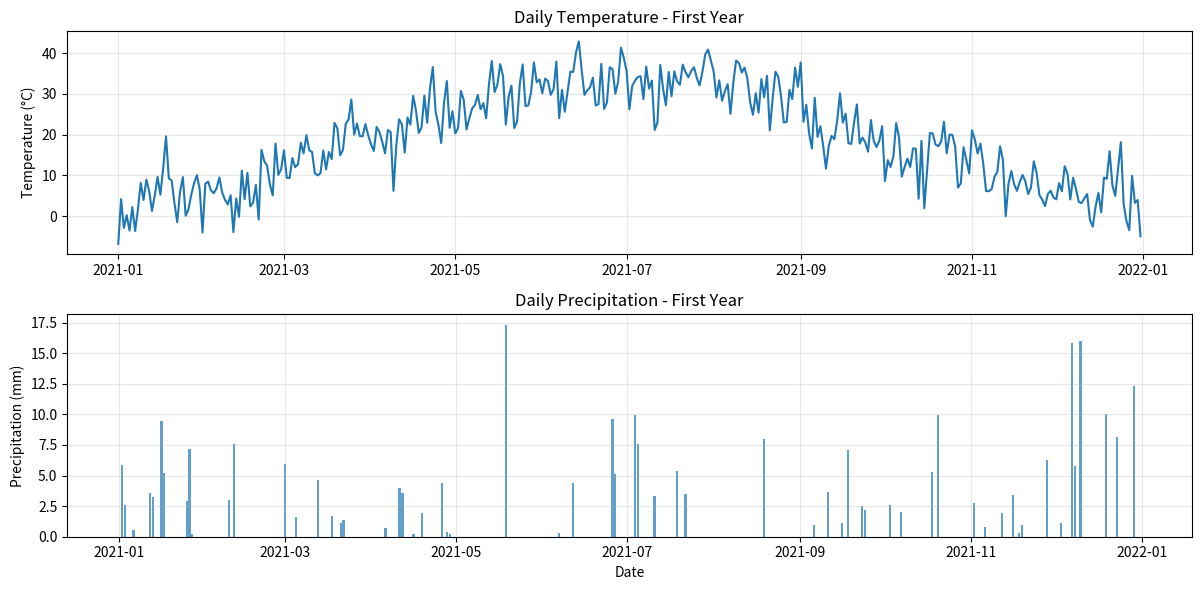

The script that saved this image:
import numpy as np
import matplotlib.pyplot as plt
from datetime import datetime, timedelta
import warnings
warnings.filterwarnings('ignore')

class WeatherDataAnalyzer:
    
    def __init__(self, days=1095):
        self.days = days
        self.dates = None
        self.temperature = None
        self.humidity = None
        self.precipitation = None
        self.wind_speed = None
        self.pressure = None
        
    def generate_weather_data(self):
        print("Generating synthetic weather data...")
        
        start_date = datetime(2021, 1, 1)
        self.dates = np.array([start_date + timedelta(days=i) for i in range(self.days)])
        
        day_of_year = np.array([date.timetuple().tm_yday for date in self.dates])
        
        seasonal_temp = 20 + 15 * np.sin(2 * np.pi * day_of_year / 365.25 - np.pi/2)
        daily_variation = np.random.normal(0, 5, self.days)
        for i in range(1, self.days):
            daily_variation[i] += 0.3 * daily_variation[i-1]
        
        self.temperature = seasonal_temp + daily_variation
        
        base_humidity = 70 - 0.5 * (self.temperature - 20)
        humidity_noise = np.random.normal(0, 10, self.days)
        self.humidity = np.clip(base_humidity + humidity_noise, 10, 100)
        
        precip_probability = (self.humidity - 30) / 70
        precip_probability = np.clip(precip_probability, 0, 1)
        
        rain_events = np.random.random(self.days) < (precip_probability * 0.3)
        self.precipitation = np.where(rain_events, 
                                    np.random.exponential(5, self.days), 
                                    0)
        
        base_wind = 8 + 0.3 * self.precipitation + np.random.normal(0, 3, self.days)
        self.wind_speed = np.clip(base_wind, 0, 50)
        
        seasonal_pressure = 1013 + 10 * np.sin(2 * np.pi * day_of_year / 365.25)
        pressure_variation = np.random.normal(0, 8, self.days)
        pressure_drop = -5 * (self.precipitation > 0)
        self.pressure = seasonal_pressure + pressure_variation + pressure_drop
        
        print(f"Generated {self.days} days of weather data")
        
    def basic_statistics(self):
        print("\n" + "="*50)
        print("BASIC WEATHER STATISTICS")
        print("="*50)
        
        variables = {
            'Temperature (°C)': self.temperature,
            'Humidity (%)': self.humidity,
            'Precipitation (mm)': self.precipitation,
            'Wind Speed (km/h)': self.wind_speed,
            'Pressure (hPa)': self.pressure
        }
        
        for name, data in variables.items():
            print(f"\n{name}:")
            print(f"  Mean: {np.mean(data):.2f}")
            print(f"  Median: {np.median(data):.2f}")
            print(f"  Std Dev: {np.std(data):.2f}")
            print(f"  Min: {np.min(data):.2f}")
            print(f"  Max: {np.max(data):.2f}")
            print(f"  Range: {np.ptp(data):.2f}")
            
    def seasonal_analysis(self):
        print("\n" + "="*50)
        print("SEASONAL ANALYSIS")
        print("="*50)
        
        months = np.array([date.month for date in self.dates])
        
        seasons = {
            'Winter': [12, 1, 2],
            'Spring': [3, 4, 5],
            'Summer': [6, 7, 8],
            'Fall': [9, 10, 11]
        }
        
        print("\nSeasonal Temperature Averages:")
        for season, season_months in seasons.items():
            season_mask = np.isin(months, season_months)
            season_temps = self.temperature[season_mask]
            
            avg_temp = np.mean(season_temps)
            print(f"  {season}: {avg_temp:.1f}°C")
            
        print("\nMonthly Precipitation Totals:")
        for month in range(1, 13):
            month_mask = months == month
            month_precip = np.sum(self.precipitation[month_mask])
            month_name = datetime(2021, month, 1).strftime('%B')
            print(f"  {month_name}: {month_precip:.1f} mm")
            
    def correlation_analysis(self):
        print("\n" + "="*50)
        print("CORRELATION ANALYSIS")
        print("="*50)
        
        weather_data = np.column_stack([
            self.temperature,
            self.humidity,
            self.precipitation,
            self.wind_speed,
            self.pressure
        ])
        
        corr_matrix = np.corrcoef(weather_data.T)
        
        variables = ['Temperature', 'Humidity', 'Precipitation', 'Wind Speed', 'Pressure']
        
        print("\nCorrelation Matrix:")
        print("                ", end="")
        for var in variables:
            print(f"{var[:8]:>10}", end="")
        print()
        
        for i, var in enumerate(variables):
            print(f"{var[:15]:15}", end="")
            for j in range(len(variables)):
                print(f"{corr_matrix[i,j]:10.3f}", end="")
            print()
            
        print("\nStrong Correlations (|r| > 0.3):")
        for i in range(len(variables)):
            for j in range(i+1, len(variables)):
                corr = corr_matrix[i,j]
                if abs(corr) > 0.3:
                    print(f"  {variables[i]} vs {variables[j]}: {corr:.3f}")
                    
    def extreme_weather_analysis(self):
        print("\n" + "="*50)
        print("EXTREME WEATHER ANALYSIS")
        print("="*50)
        
        temp_hot = np.percentile(self.temperature, 95)
        temp_cold = np.percentile(self.temperature, 5)
        heavy_rain = np.percentile(self.precipitation[self.precipitation > 0], 90)
        high_wind = np.percentile(self.wind_speed, 95)
        
        print(f"\nExtreme Weather Thresholds:")
        print(f"  Hot days: > {temp_hot:.1f}°C")
        print(f"  Cold days: < {temp_cold:.1f}°C")
        print(f"  Heavy rain: > {heavy_rain:.1f} mm")
        print(f"  High wind: > {high_wind:.1f} km/h")
        
        hot_days = np.sum(self.temperature > temp_hot)
        cold_days = np.sum(self.temperature < temp_cold)
        heavy_rain_days = np.sum(self.precipitation > heavy_rain)
        high_wind_days = np.sum(self.wind_speed > high_wind)
        
        print(f"\nExtreme Event Counts:")
        print(f"  Hot days: {hot_days}")
        print(f"  Cold days: {cold_days}")
        print(f"  Heavy rain days: {heavy_rain_days}")
        print(f"  High wind days: {high_wind_days}")
        
        hot_day_mask = self.temperature > temp_hot
        heat_waves = self.find_consecutive_events(hot_day_mask, min_length=3)
        print(f"  Heat waves (3+ consecutive hot days): {heat_waves}")
        
        temp_normalized = np.abs((self.temperature - np.mean(self.temperature)) / np.std(self.temperature))
        wind_normalized = (self.wind_speed - np.mean(self.wind_speed)) / np.std(self.wind_speed)
        precip_normalized = (self.precipitation - np.mean(self.precipitation)) / np.std(self.precipitation)
        
        extreme_score = temp_normalized + wind_normalized + precip_normalized
        most_extreme_day = np.argmax(extreme_score)
        
        print(f"\nMost Extreme Weather Day:")
        print(f"  Date: {self.dates[most_extreme_day].strftime('%Y-%m-%d')}")
        print(f"  Temperature: {self.temperature[most_extreme_day]:.1f}°C")
        print(f"  Precipitation: {self.precipitation[most_extreme_day]:.1f} mm")
        print(f"  Wind Speed: {self.wind_speed[most_extreme_day]:.1f} km/h")
        
    def find_consecutive_events(self, boolean_array, min_length=3):
        changes = np.diff(np.concatenate(([False], boolean_array, [False])).astype(int))
        
        starts = np.where(changes == 1)[0]
        ends = np.where(changes == -1)[0]
        
        lengths = ends - starts
        return np.sum(lengths >= min_length)
        
    def moving_averages(self):
        print("\n" + "="*50)
        print("TREND ANALYSIS - MOVING AVERAGES")
        print("="*50)
        
        window_7 = 7
        window_30 = 30
        
        temp_7day = np.convolve(self.temperature, np.ones(window_7)/window_7, mode='valid')
        temp_30day = np.convolve(self.temperature, np.ones(window_30)/window_30, mode='valid')
        
        print(f"Temperature Trends:")
        print(f"  Original data range: {np.ptp(self.temperature):.2f}°C")
        print(f"  7-day average range: {np.ptp(temp_7day):.2f}°C")
        print(f"  30-day average range: {np.ptp(temp_30day):.2f}°C")
        print(f"  Smoothing effect: {((np.ptp(self.temperature) - np.ptp(temp_30day)) / np.ptp(self.temperature) * 100):.1f}% reduction in variability")
        
        days_array = np.arange(len(self.temperature))
        slope, intercept = np.polyfit(days_array, self.temperature, 1)
        
        print(f"\nOverall Temperature Trend:")
        print(f"  Slope: {slope:.4f}°C per day")
        print(f"  Annual change: {slope * 365.25:.2f}°C per year")
        
        trend_direction = "warming" if slope > 0 else "cooling"
        print(f"  Direction: {trend_direction}")
        
    def precipitation_patterns(self):
        print("\n" + "="*50)
        print("PRECIPITATION PATTERNS")
        print("="*50)
        
        rainy_days = np.sum(self.precipitation > 0)
        total_precipitation = np.sum(self.precipitation)
        avg_rainy_day = np.mean(self.precipitation[self.precipitation > 0])
        
        print(f"Precipitation Summary:")
        print(f"  Total rainy days: {rainy_days}")
        print(f"  Rainy day percentage: {rainy_days/self.days*100:.1f}%")
        print(f"  Total precipitation: {total_precipitation:.1f} mm")
        print(f"  Average per rainy day: {avg_rainy_day:.1f} mm")
        
        no_rain = self.precipitation == 0
        dry_spell_lengths = []
        
        current_spell = 0
        for day in no_rain:
            if day:
                current_spell += 1
            else:
                if current_spell > 0:
                    dry_spell_lengths.append(current_spell)
                current_spell = 0
        
        if current_spell > 0:
            dry_spell_lengths.append(current_spell)
            
        dry_spell_lengths = np.array(dry_spell_lengths)
        
        if len(dry_spell_lengths) > 0:
            print(f"\nDry Spell Analysis:")
            print(f"  Number of dry spells: {len(dry_spell_lengths)}")
            print(f"  Average dry spell: {np.mean(dry_spell_lengths):.1f} days")
            print(f"  Longest dry spell: {np.max(dry_spell_lengths)} days")
            print(f"  Shortest dry spell: {np.min(dry_spell_lengths)} days")
            
    def generate_report(self):
        print("\n" + "="*60)
        print("COMPREHENSIVE WEATHER ANALYSIS REPORT")
        print("="*60)
        
        self.basic_statistics()
        self.seasonal_analysis()
        self.correlation_analysis()
        self.extreme_weather_analysis()
        self.moving_averages()
        self.precipitation_patterns()
        
        print("\n" + "="*50)
        print("KEY INSIGHTS")
        print("="*50)
        
        temp_range = np.ptp(self.temperature)
        temp_mean = np.mean(self.temperature)
        print(f"1. Temperature varied by {temp_range:.1f}°C around a mean of {temp_mean:.1f}°C")
        
        wet_days = np.sum(self.precipitation > 0)
        print(f"2. It rained on {wet_days} days ({wet_days/self.days*100:.1f}% of the time)")
        
        temp_humid_corr = np.corrcoef(self.temperature, self.humidity)[0,1]
        print(f"3. Temperature and humidity correlation: {temp_humid_corr:.3f}")
        
        hot_threshold = np.percentile(self.temperature, 95)
        hot_days = np.sum(self.temperature > hot_threshold)
        print(f"4. Experienced {hot_days} extremely hot days (>{hot_threshold:.1f}°C)")
        
        print("\n" + "="*60)
        print("ANALYSIS COMPLETE")
        print("="*60)


def main():
    analyzer = WeatherDataAnalyzer(days=1095)
    
    analyzer.generate_weather_data()
    
    analyzer.generate_report()
    
    try:
        plt.figure(figsize=(12, 6))
        
        plt.subplot(2, 1, 1)
        plt.plot(analyzer.dates[:365], analyzer.temperature[:365])
        plt.title('Daily Temperature - First Year')
        plt.ylabel('Temperature (°C)')
        plt.grid(True, alpha=0.3)
        
        plt.subplot(2, 1, 2)
        plt.bar(analyzer.dates[:365], analyzer.precipitation[:365], alpha=0.7)
        plt.title('Daily Precipitation - First Year')
        plt.ylabel('Precipitation (mm)')
        plt.xlabel('Date')
        plt.grid(True, alpha=0.3)
        
        plt.tight_layout()
        plt.show()
        
    except ImportError:
        print("\nNote: matplotlib not available for plotting")
        print("Install with: pip install matplotlib")


if __name__ == "__main__":
    main()
